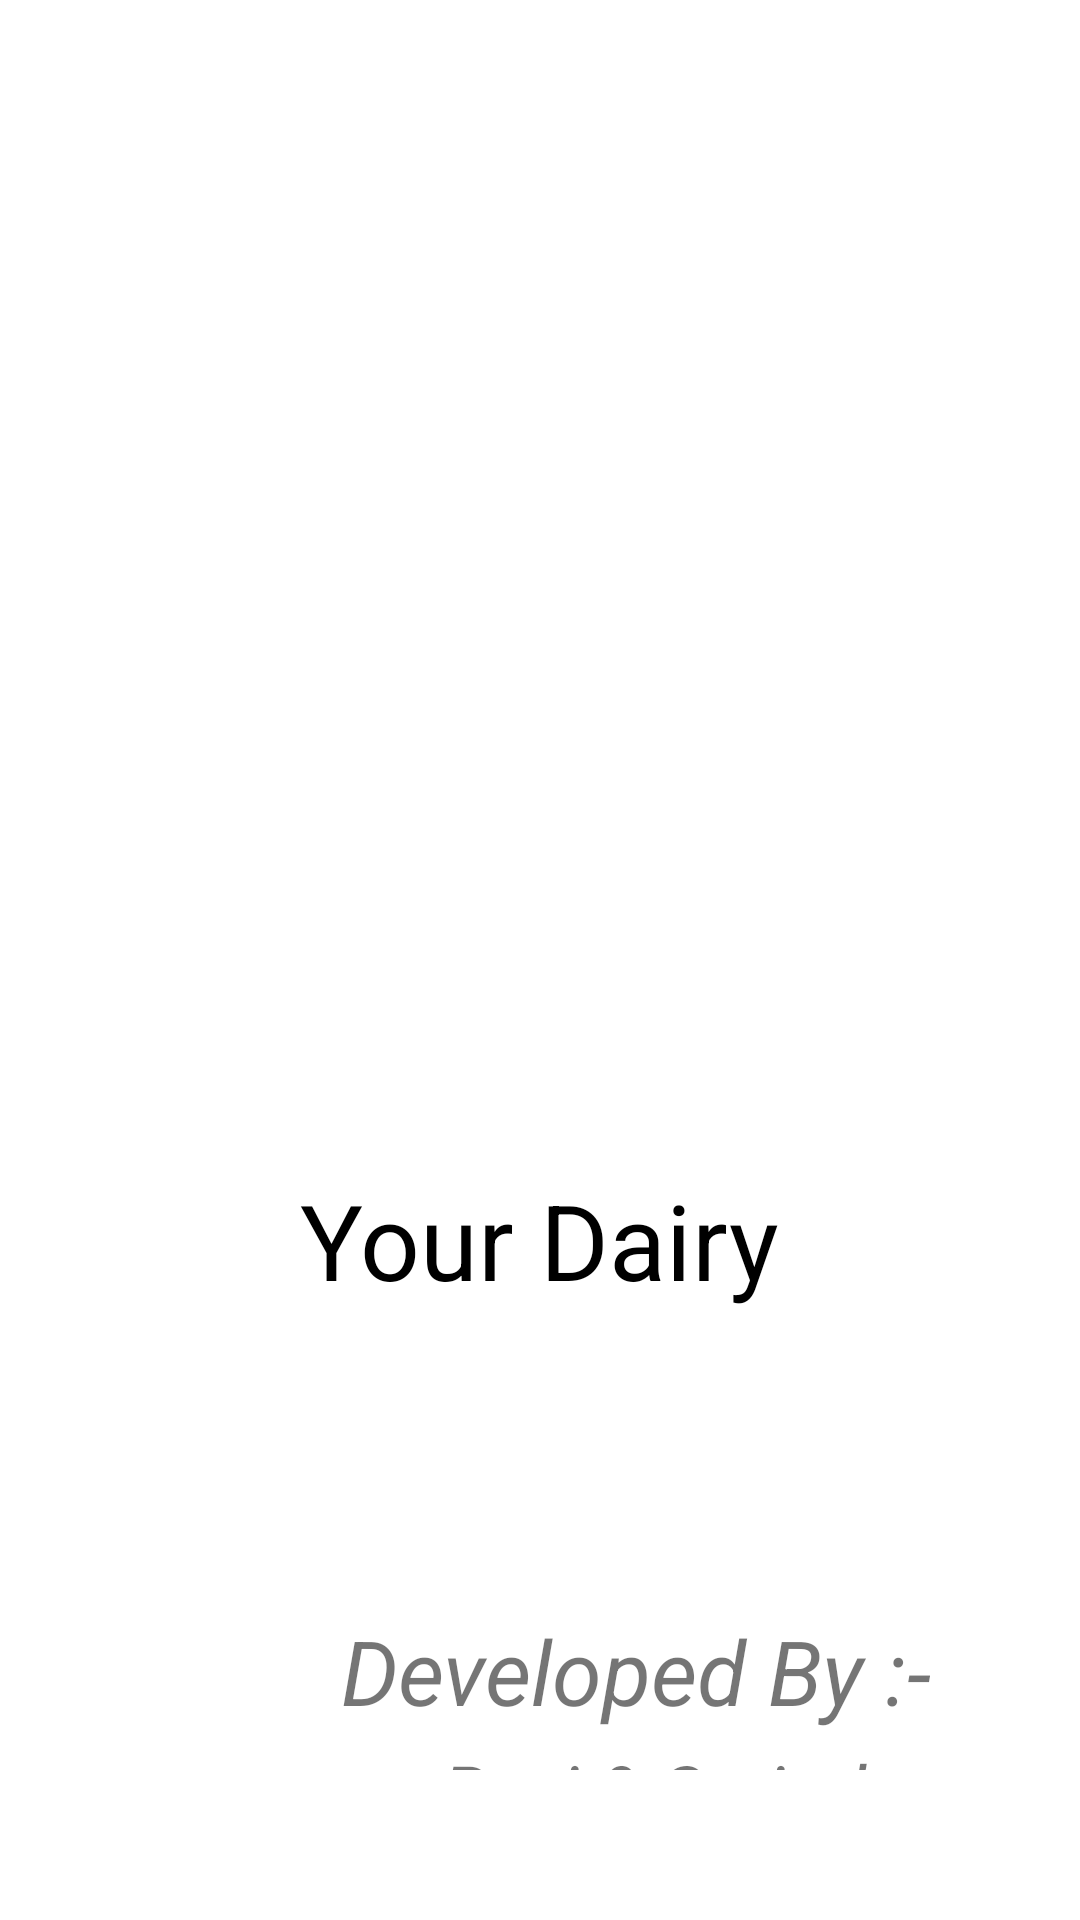

This screen was rendered from an Android layout file. Write that file and the resources it references.
<!-- AndroidManifest.xml: application theme Theme.YourDairy -->
<!-- res/layout/activity_splash.xml -->
<?xml version="1.0" encoding="utf-8"?>
<androidx.constraintlayout.widget.ConstraintLayout xmlns:android="http://schemas.android.com/apk/res/android"
    xmlns:app="http://schemas.android.com/apk/res-auto"
    xmlns:tools="http://schemas.android.com/tools"
    android:layout_width="match_parent"
    android:layout_height="match_parent"
    tools:context=".SplashActivity">

    <RelativeLayout
        android:layout_width="match_parent"
        android:layout_height="match_parent"
        android:background="@drawable/background"
        android:padding="50dp"
        tools:layout_editor_absoluteX="-118dp"
        tools:layout_editor_absoluteY="-254dp">

        <ImageView
            android:id="@+id/logo"
            android:layout_width="100dp"
            android:layout_height="100dp"
            android:layout_centerHorizontal="true"
            android:layout_centerVertical="true"
            android:src="@drawable/app_icon" />

        <TextView
            android:id="@+id/appname"
            android:layout_width="wrap_content"
            android:layout_height="wrap_content"
            android:layout_below="@id/logo"
            android:layout_centerHorizontal="true"
            android:layout_marginTop="20dp"
            android:text="@string/app_name"
            android:textColor="@color/black"
            android:textSize="35sp" />

        <TextView
            android:id="@+id/dev_name"
            android:layout_width="match_parent"
            android:layout_height="wrap_content"
            android:layout_below="@+id/appname"
            android:layout_marginTop="100dp"
            android:gravity="end"
            android:text="Developed By :-"
            android:textSize="30dp"
            android:textStyle="italic" />

        <TextView
            android:layout_width="match_parent"
            android:layout_height="wrap_content"
            android:layout_below="@+id/dev_name"
            android:gravity="end"
            android:paddingTop="3dp"
            android:text="Ravi &#38; Satinder"
            android:textSize="25dp"
            android:textStyle="italic" />


    </RelativeLayout>

</androidx.constraintlayout.widget.ConstraintLayout>
<!-- resources referenced by this layout -->
<resources>
  <color name="black">#FF000000</color>
  <string name="app_name">Your Dairy</string>
  <style name="Theme.YourDairy" parent="Theme.MaterialComponents.DayNight.DarkActionBar">
          
          <item name="colorPrimary">@color/purple_500</item>
          <item name="colorPrimaryVariant">@color/purple_700</item>
          <item name="colorOnPrimary">@color/white</item>
          
          <item name="colorSecondary">@color/teal_200</item>
          <item name="colorSecondaryVariant">@color/teal_700</item>
          <item name="colorOnSecondary">@color/black</item>
          
          <item name="android:statusBarColor" tools:targetApi="l">?attr/colorPrimaryVariant</item>
          
      </style>
  <color name="purple_500">#FF6200EE</color>
  <color name="purple_700">#FF3700B3</color>
  <color name="white">#FFFFFFFF</color>
  <color name="teal_200">#FF03DAC5</color>
  <color name="teal_700">#FF018786</color>
</resources>
